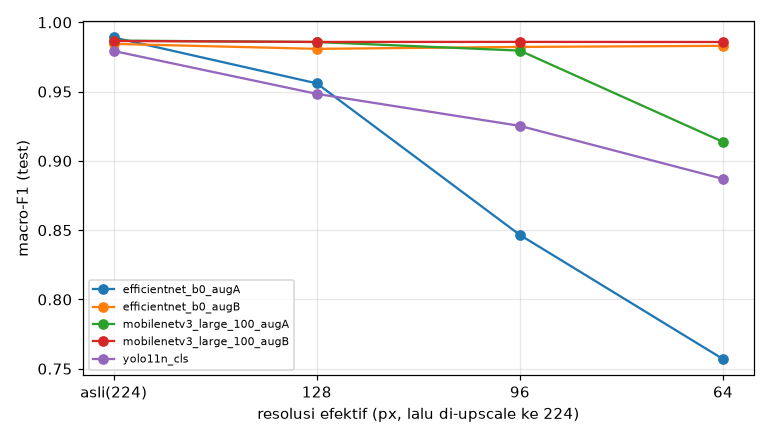

Values plotted in this chart, from the file beside it:
run, px, accuracy, macro_f1
yolo11n_cls, asli(224), 0.9775, 0.9793
yolo11n_cls, 128, 0.9502, 0.9484
yolo11n_cls, 96, 0.9285, 0.9253
yolo11n_cls, 64, 0.89, 0.887
mobilenetv3_large_100_augA, asli(224), 0.9855, 0.9868
mobilenetv3_large_100_augA, 128, 0.9847, 0.9858
mobilenetv3_large_100_augA, 96, 0.9783, 0.9796
mobilenetv3_large_100_augA, 64, 0.9165, 0.9137
mobilenetv3_large_100_augB, asli(224), 0.9855, 0.9866
mobilenetv3_large_100_augB, 128, 0.9847, 0.9859
mobilenetv3_large_100_augB, 96, 0.9847, 0.9859
mobilenetv3_large_100_augB, 64, 0.9847, 0.9858
efficientnet_b0_augA, asli(224), 0.988, 0.9891
efficientnet_b0_augA, 128, 0.9582, 0.956
efficientnet_b0_augA, 96, 0.8627, 0.8466
efficientnet_b0_augA, 64, 0.7896, 0.757
efficientnet_b0_augB, asli(224), 0.9831, 0.9845
efficientnet_b0_augB, 128, 0.9791, 0.9809
efficientnet_b0_augB, 96, 0.9807, 0.9823
efficientnet_b0_augB, 64, 0.9815, 0.983
